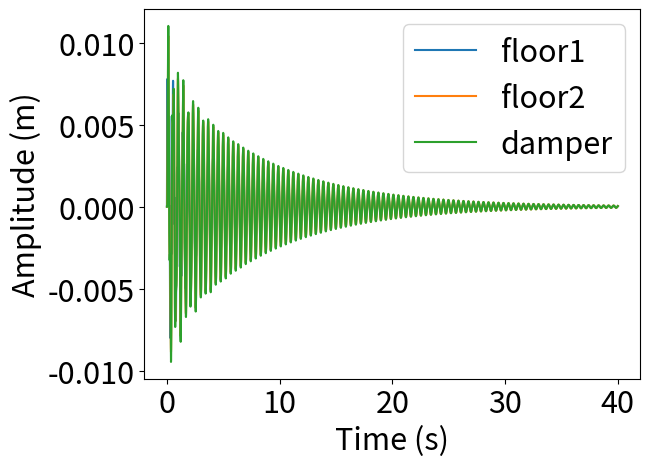

Here is the Python script that generated this plot:
# Python code to simulate buildings in earthquakes
import numpy as np
import matplotlib.pyplot as plt

# Mode
mode = "imp" # imp, freq or damp
integrator = "euler" # euler or verlet

# Time step
T = 40
dt = 0.01
N = int(T/dt)
t = np.linspace(0, N*dt, N)

# Mass matrix
mf = 3.94
md = 0.1
M = [[mf, 0, 0], [0, mf, 0], [0, 0, md]]

# Stiffness matrix
kf = 2100
kd = 865
K = [[2*kf, -kf, 0], [-kf, kf + kd, -kd], [0, -kd, kd]]

# Damping matrix
hf = 2.5
hd = 0.5

#Force
Force = 1.0

#Undamped natural frequency
resonance = 14.8

# Initial conditions
x = np.zeros([N,3])
v = np.zeros([N,3])
a = np.zeros([N,3])
x[0],v[0] =[0, 0, 0], [0, 0, 0]

def run(freq=0, damp=hd):
    
    H = [[2*hf, -hf, 0], [-hf, hf + damp, -damp], [0, -damp, damp]]
    
    for p in range(1, N):
        if mode == "freq" or mode == "damp":
            F = [Force * np.cos(freq * p * dt), 0, 0]
        elif mode == "imp" and p == 1:
            F = [1/dt, 0, 0]
        else:
            F = [0, 0, 0]
    
        if integrator == "verlet":
            a[p] = np.matmul(np.linalg.inv(M), F - np.matmul(K, x[p-1]) - np.matmul(H, v[p-1])) 
            if p != 1:
                x[p] = 2 * x[p-1] - x[p-2] + dt * dt * a[p]
            else:
                x[p] = 2 * x[p-1] + dt * dt * a[p]
            v[p] = (x[p] - x[p-1])/dt

        elif integrator == "euler":
            a[p] = np.matmul(np.linalg.inv(M), F - np.matmul(K, x[p-1]) - np.matmul(H, v[p-1])) 
            v[p] = v[p-1] + a[p]*dt
            x[p] = x[p-1] + v[p]*dt


def max_amplitude(freq, damp):
    run(freq, damp)
    max_amp = [ max(x[int(len(x)*0.8):,floor]) for floor in range(3) ]
    
    return max_amp

# Formating

font = {'weight' : 'normal',
        'size'   : 22}

plt.rc('font', **font)

if mode == "freq":
    freq_sweep = np.linspace(0.1, 60, 50)
    response = np.array([max_amplitude(freq, hd) for freq in freq_sweep])
    lines = plt.plot(freq_sweep,response)

    plt.legend(lines, ('floor1', 'floor2', 'damper'))
    plt.xlabel('Frequency (Hz)')
    plt.ylabel('Amplitude (m)')

    plt.show()
    
elif mode == "imp":
    run()
    lines = plt.plot(t, x)

    plt.legend(lines, ('floor1', 'floor2', 'damper'))
    plt.xlabel('Time (s)')
    plt.ylabel('Amplitude (m)')

    plt.show()

if mode == "damp":
    damp_sweep = np.linspace(0.1, 15, 10)
    response = np.array([max_amplitude(resonance, damp) for damp in damp_sweep])
    lines = plt.plot(damp_sweep,response)

    plt.legend(lines, ('floor1', 'floor2', 'damper'))
    plt.xlabel('Lambda (Ns/m)')
    plt.ylabel('Amplitude (m)')

    plt.show()




